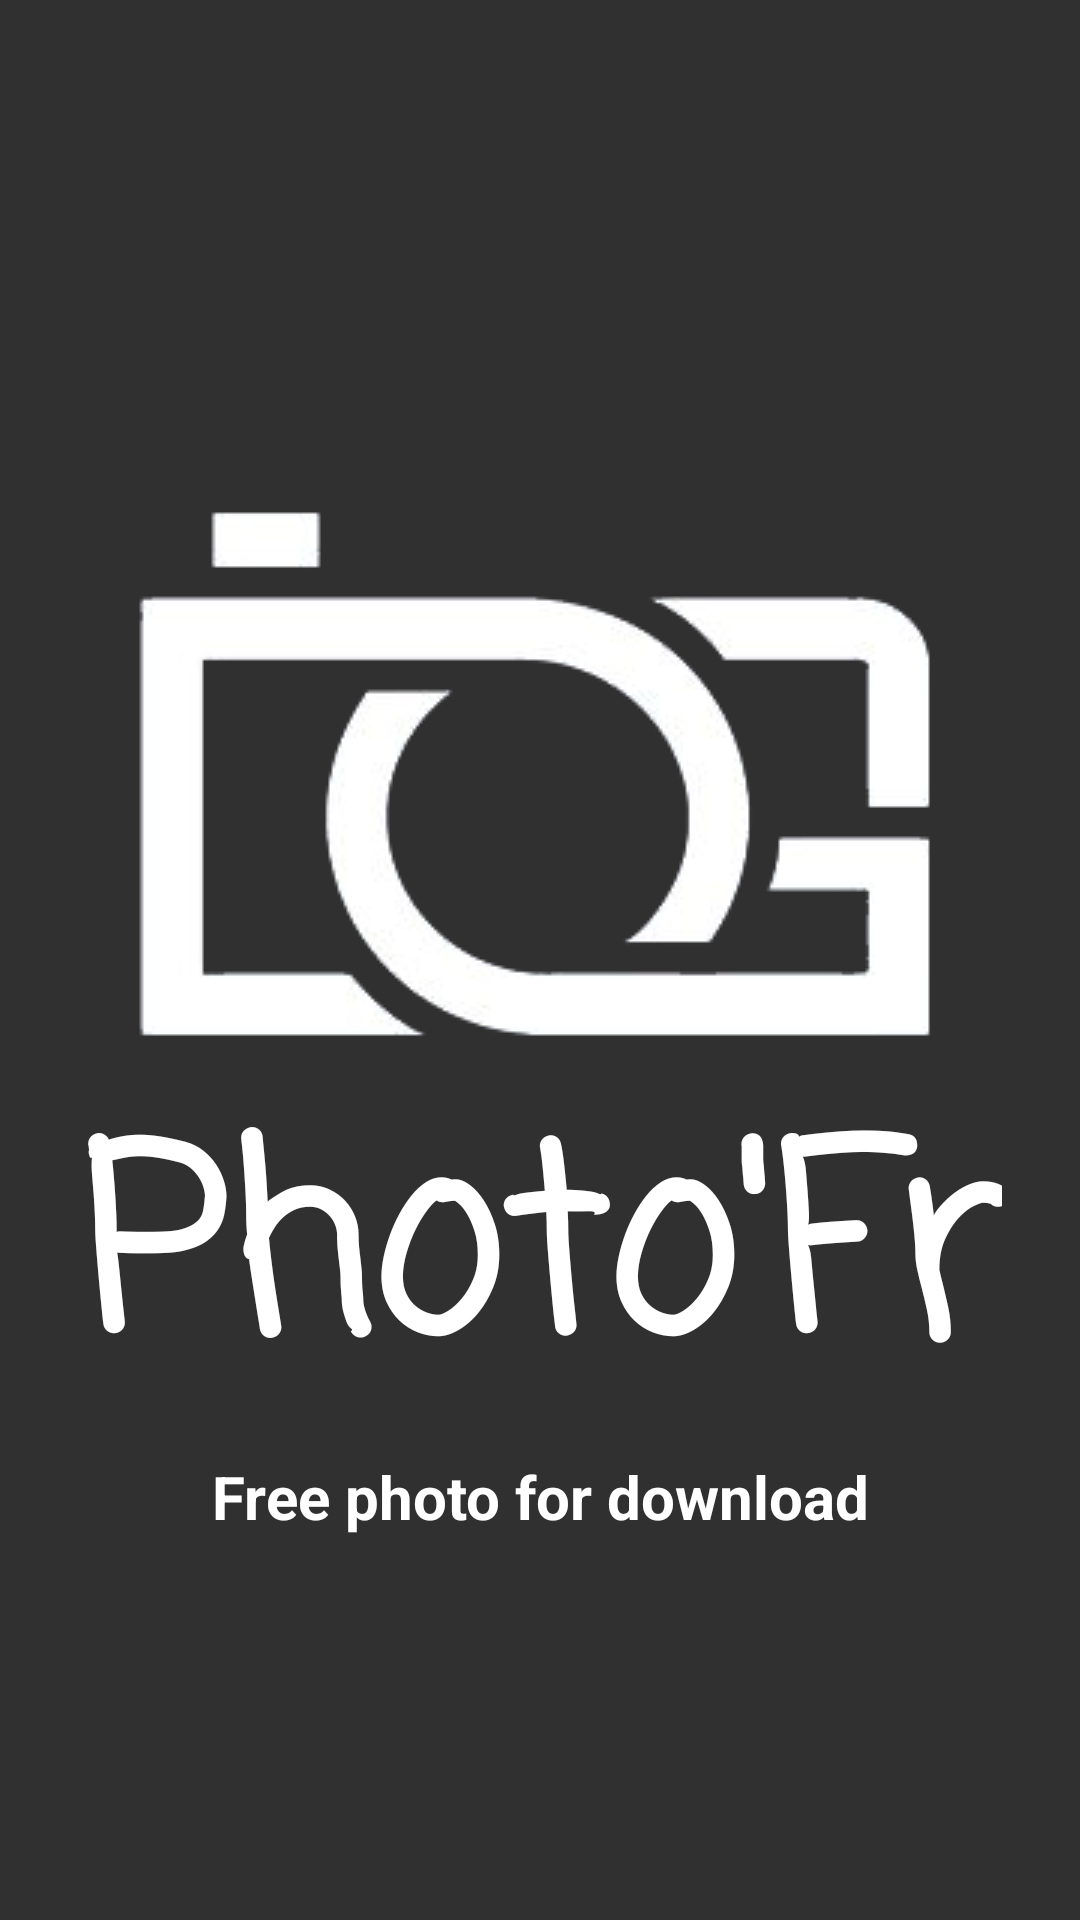

Reconstruct the res/layout file that produces this screen, plus the resources it refers to.
<!-- AndroidManifest.xml: activity theme Theme.Design.NoActionBar -->
<!-- res/layout/activity_splash_screen.xml -->
<?xml version="1.0" encoding="utf-8"?>
<androidx.constraintlayout.widget.ConstraintLayout xmlns:android="http://schemas.android.com/apk/res/android"
    xmlns:app="http://schemas.android.com/apk/res-auto"
    xmlns:tools="http://schemas.android.com/tools"
    android:layout_width="match_parent"
    android:layout_height="match_parent"
    android:background="@drawable/background"
    tools:context=".SplashScreenActivity">

    <ImageView
        android:id="@+id/logo_splash_screen"
        android:layout_width="wrap_content"
        android:layout_height="wrap_content"
        android:src="@drawable/logo"
        app:layout_constraintBottom_toBottomOf="parent"
        app:layout_constraintEnd_toEndOf="parent"
        app:layout_constraintHorizontal_bias="0.495"
        app:layout_constraintStart_toStartOf="parent"
        app:layout_constraintTop_toTopOf="parent"
        app:layout_constraintVertical_bias="0.363" />

    <TextView
        android:id="@+id/tv_splash_screen"
        android:layout_width="wrap_content"
        android:layout_height="wrap_content"
        android:fontFamily="casual"
        android:text="Photo'Fr"
        android:textAlignment="center"
        android:textColor="@color/white"
        android:textSize="85dp"
        android:textStyle="bold"
        app:layout_constraintBottom_toBottomOf="parent"
        app:layout_constraintEnd_toEndOf="parent"
        app:layout_constraintStart_toStartOf="parent"
        app:layout_constraintTop_toBottomOf="@+id/logo_splash_screen"
        app:layout_constraintVertical_bias="0.0" />

    <TextView
        android:id="@+id/tv_slogan_splash_screen"
        android:layout_width="wrap_content"
        android:layout_height="wrap_content"
        android:text="Free photo for download"
        android:textColor="@color/white"
        android:textSize="20dp"
        android:textStyle="bold"
        app:layout_constraintBottom_toBottomOf="parent"
        app:layout_constraintEnd_toEndOf="parent"
        app:layout_constraintStart_toStartOf="parent"
        app:layout_constraintTop_toBottomOf="@+id/tv_splash_screen"
        app:layout_constraintVertical_bias="0.0" />
</androidx.constraintlayout.widget.ConstraintLayout>
<!-- resources referenced by this layout -->
<resources>
  <!-- drawable logo: png bitmap (drawable, 17531 bytes) -->
  <!-- not gathered from this repository: default colours our renderer supplied (Android Studio template values) -->
  <color name="white">#FFFFFFFF</color>
</resources>
